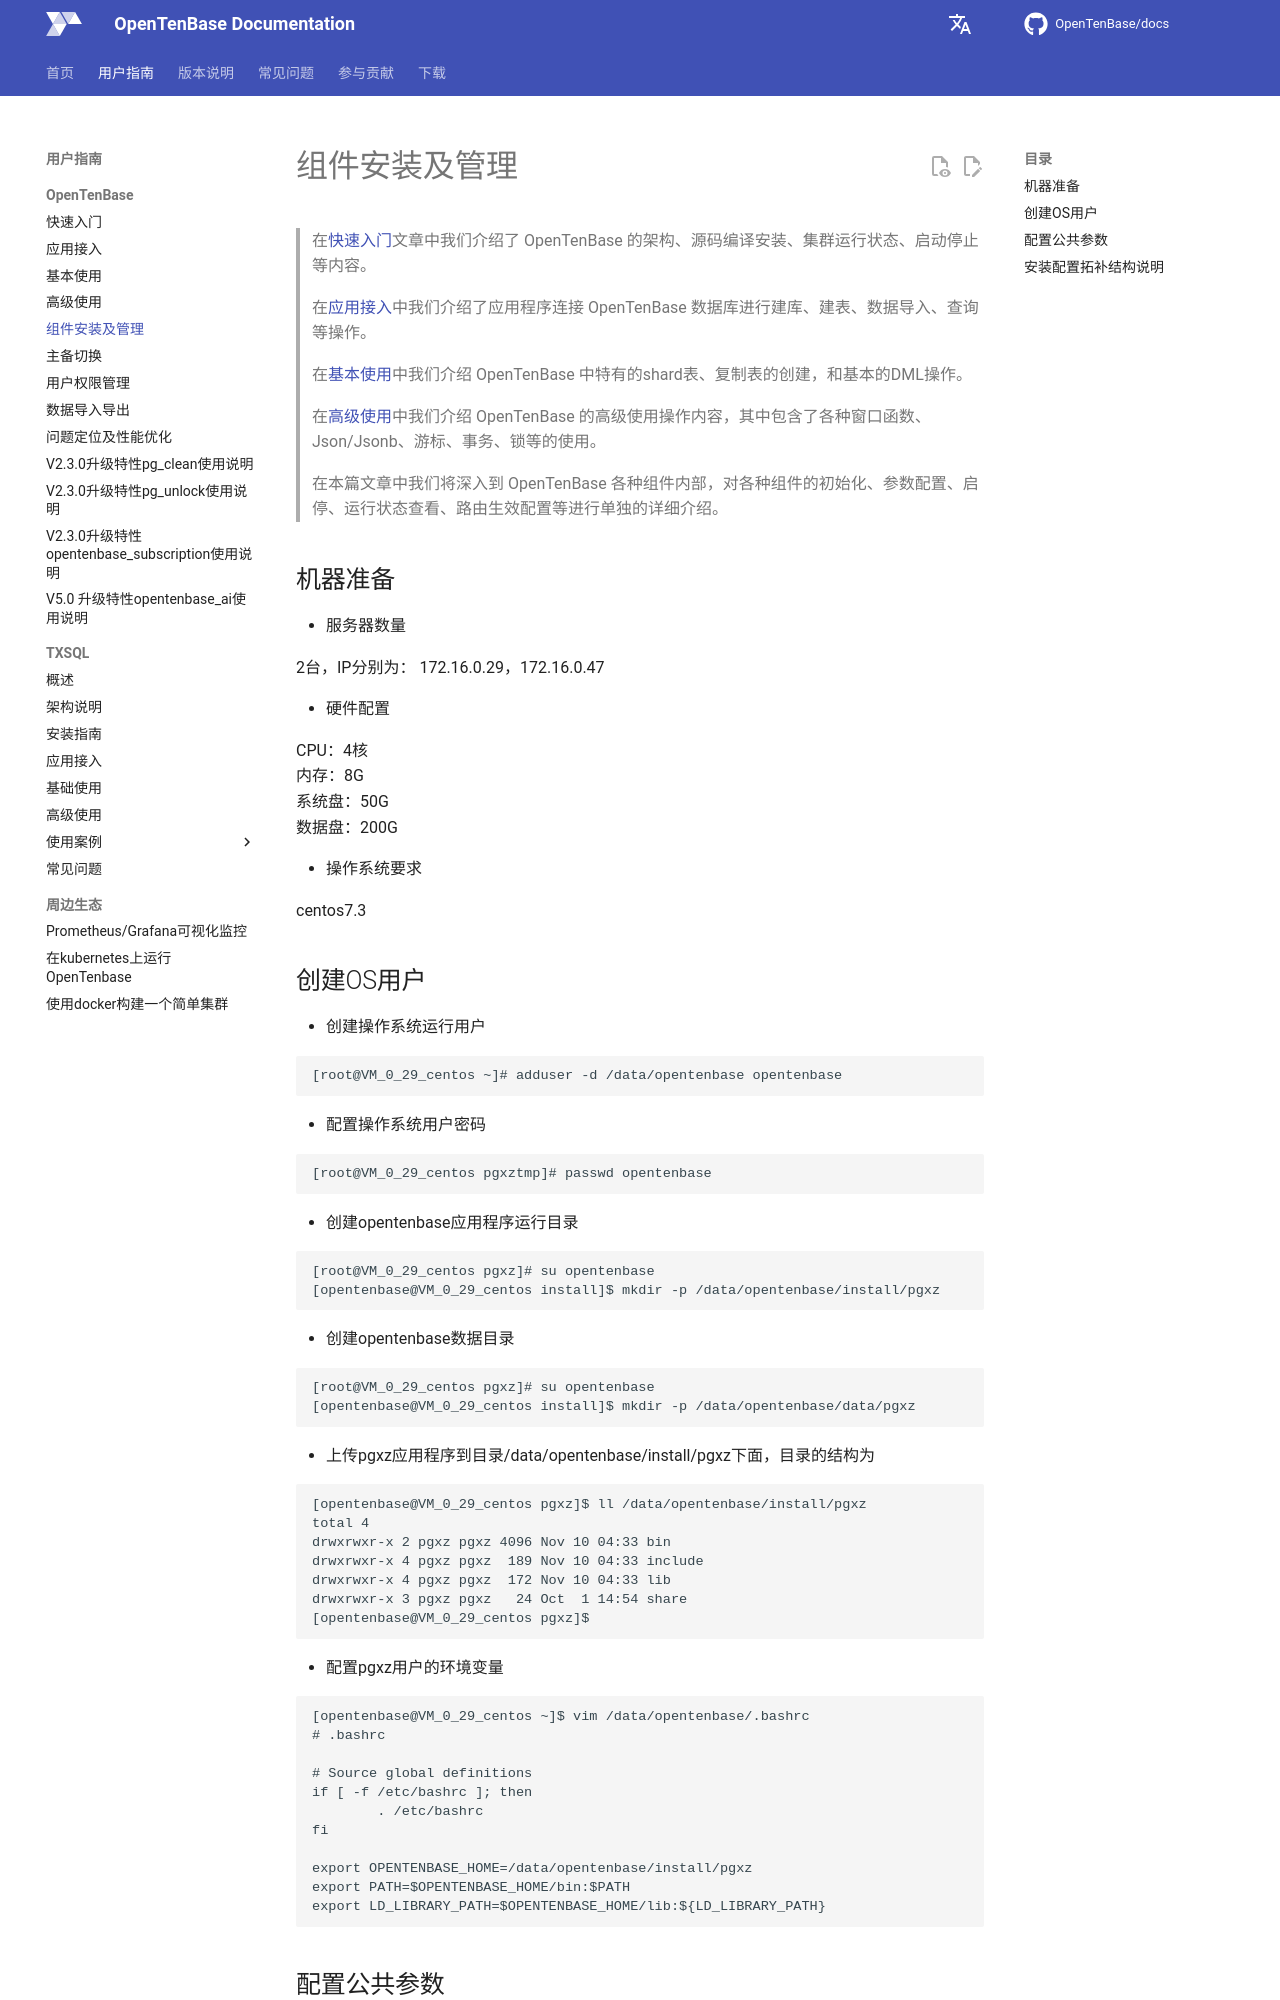

repository: OpenTenBase/docs · page: guide/05-component/index.html · generator: mkdocs

# 组件安装及管理

>在[快速入门](01-quickstart.md)文章中我们介绍了 OpenTenBase 的架构、源码编译安装、集群运行状态、启动停止等内容。
>
>在[应用接入](02-access.md)中我们介绍了应用程序连接 OpenTenBase 数据库进行建库、建表、数据导入、查询等操作。
>
>在[基本使用](03-basic-use.md)中我们介绍 OpenTenBase 中特有的shard表、复制表的创建，和基本的DML操作。
>
>在[高级使用](04-advanced-use.md)中我们介绍 OpenTenBase 的高级使用操作内容，其中包含了各种窗口函数、Json/Jsonb、游标、事务、锁等的使用。
>
>在本篇文章中我们将深入到 OpenTenBase 各种组件内部，对各种组件的初始化、参数配置、启停、运行状态查看、路由生效配置等进行单独的详细介绍。

## 机器准备

- 服务器数量

  2台，IP分别为： 172.16.0.29，172.16.0.47

- 硬件配置

  CPU：4核  
  内存：8G  
  系统盘：50G  
  数据盘：200G  

- 操作系统要求

  centos7.3  

## 创建OS用户

-	创建操作系统运行用户  

```
[root@VM_0_29_centos ~]# adduser -d /data/opentenbase opentenbase
```

-	配置操作系统用户密码  

```
[root@VM_0_29_centos pgxztmp]# passwd opentenbase
```

-	创建opentenbase应用程序运行目录  

```
[root@VM_0_29_centos pgxz]# su opentenbase  
[opentenbase@VM_0_29_centos install]$ mkdir -p /data/opentenbase/install/pgxz
```

-	创建opentenbase数据目录  

```
[root@VM_0_29_centos pgxz]# su opentenbase  
[opentenbase@VM_0_29_centos install]$ mkdir -p /data/opentenbase/data/pgxz
```

-	上传pgxz应用程序到目录/data/opentenbase/install/pgxz下面，目录的结构为  

```
[opentenbase@VM_0_29_centos pgxz]$ ll /data/opentenbase/install/pgxz
total 4
drwxrwxr-x 2 pgxz pgxz 4096 Nov 10 04:33 bin
drwxrwxr-x 4 pgxz pgxz  189 Nov 10 04:33 include
drwxrwxr-x 4 pgxz pgxz  172 Nov 10 04:33 lib
drwxrwxr-x 3 pgxz pgxz   24 Oct  1 14:54 share
[opentenbase@VM_0_29_centos pgxz]$ 
```

- 配置pgxz用户的环境变量

```
[opentenbase@VM_0_29_centos ~]$ vim /data/opentenbase/.bashrc 
# .bashrc

# Source global definitions
if [ -f /etc/bashrc ]; then
        . /etc/bashrc
fi

export OPENTENBASE_HOME=/data/opentenbase/install/pgxz
export PATH=$OPENTENBASE_HOME/bin:$PATH
export LD_LIBRARY_PATH=$OPENTENBASE_HOME/lib:${LD_LIBRARY_PATH}
```

## 配置公共参数

```
[opentenbase@VM_0_29_centos ~]# mkdir -p /data/opentenbase/global/
[opentenbase@VM_0_29_centos ~]#vim /data/opentenbase/global/postgresql.conf.user

listen_addresses = '0.0.0.0'
max_connections = 500
max_pool_size = 65535
shared_buffers = 1GB                    
max_prepared_transactions = 2000
maintenance_work_mem = 256MB
wal_level = logical
max_wal_senders = 64
max_wal_size = 1GB
min_wal_size = 256MB
log_destination = 'csvlog'
logging_collector = on
log_directory = 'log'
log_filename = 'postgresql-%A-%H.log' 
synchronous_commit = local
synchronous_standby_names = '' 
```
